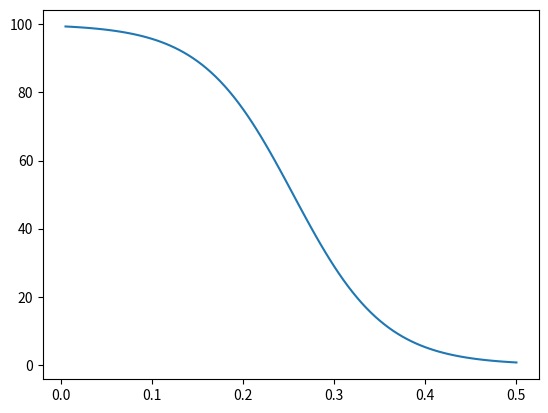

Python code for this plot:
import matplotlib.pyplot as plt
import time


def frange(start, end, step = 1, include_end = False):
    nums = []
    num = start
    while num < end:
        nums.append(num)
        num += step
    if include_end:
        nums.append(end)
    return nums


def morto_curve(time_step, start, end, std_slope = 10):
    """
    :param time_step is between 0 and 1 and resepent how fare the time is from 0=start to 1=end:
    :param start:
    :param end:
    :return:
    """
    import math
    if time_step < 0:
        return start
    elif time_step > 1:
        return end

    def std_motor_cureve(x):
        return 1 / (1 + math.exp(-1 * std_slope * (x - 0.5)))

    std_motor_pro = std_motor_cureve(time_step)

    diff = end - start
    diff *= std_motor_pro

    motor_pro = start + diff

    return motor_pro


def motor_cheange_sec(start, end, sec, steps):
    sec_par_step = sec / steps
    sec_std = 1/sec

    motor_pro = []

    for step in range(steps):
        sec_step = sec_par_step * step
        sec_step_std = sec_std * sec_step
        motor_pro.append(morto_curve(sec_step_std, start, end))

    return motor_pro, sec_par_step

motor_pro_steps, sec_par_step = motor_cheange_sec(100, 0, 0.5, 100)


secs = []
for pro_step in motor_pro_steps:
    if len(secs) == 0:
        secs.append(sec_par_step)
    else:
        secs.append(secs[-1] + sec_par_step)


plt.plot(secs, motor_pro_steps)
plt.show()


for pro_step in motor_pro_steps:
    print(pro_step)
    time.sleep(sec_par_step)
